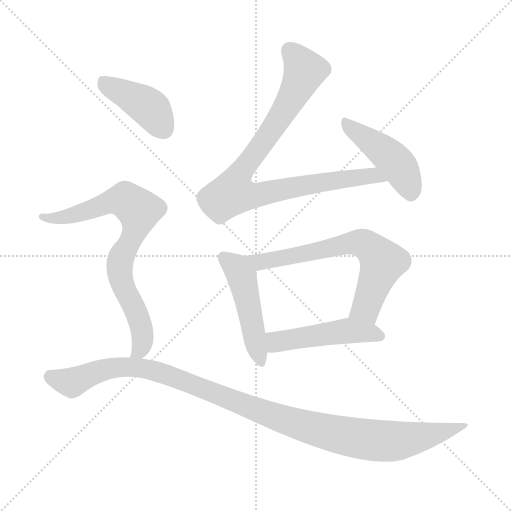
t = 0.00 s
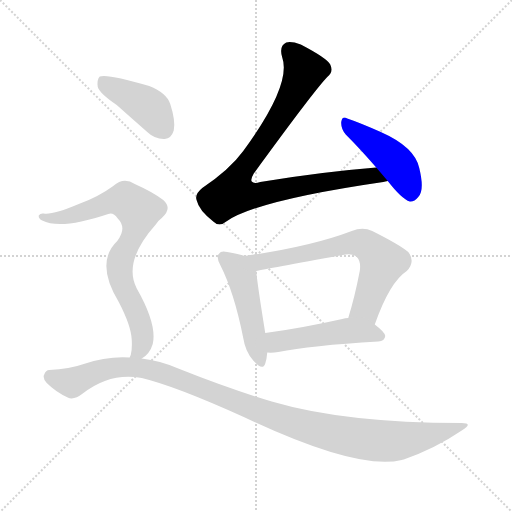
t = 1.26 s
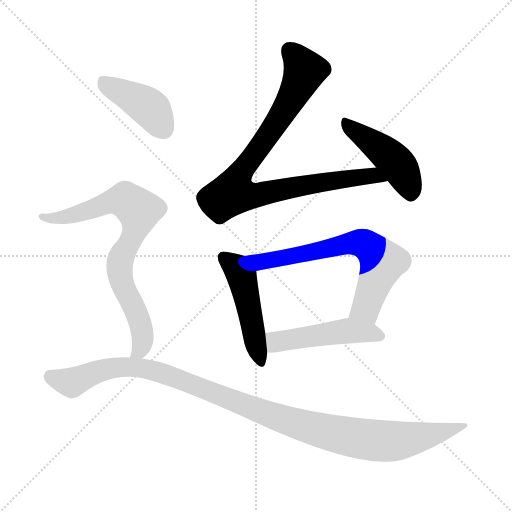
t = 2.52 s
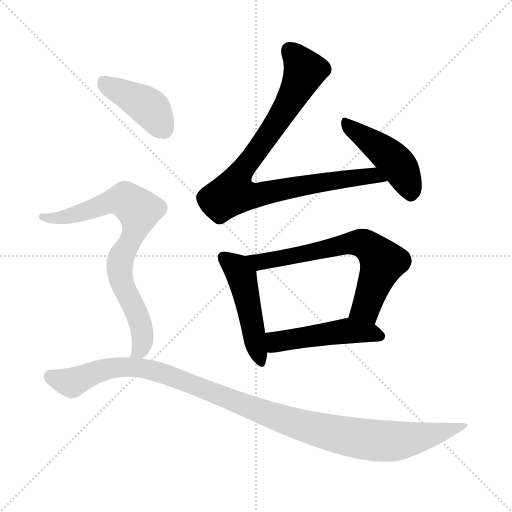
t = 3.78 s
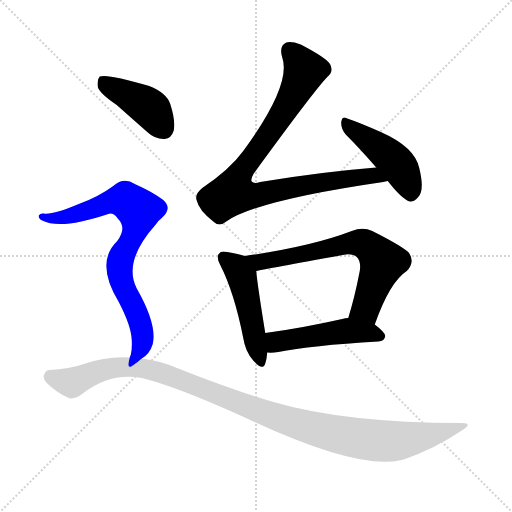
t = 5.04 s
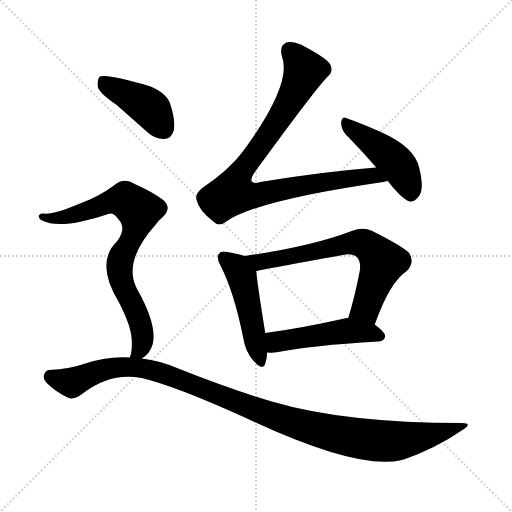
t = 6.30 s

The animated SVG that drew these frames (rendered in a browser with its animation timeline set to each time). Animation: 8 CSS @keyframes rules; one cycle of 6.30 s.

<svg version="1.1" viewBox="0 0 1024 1024" xmlns="http://www.w3.org/2000/svg">
  <g stroke="lightgray" stroke-dasharray="1,1" stroke-width="1" transform="scale(4, 4)">
    <line x1="0" y1="0" x2="256" y2="256"></line>
    <line x1="256" y1="0" x2="0" y2="256"></line>
    <line x1="128" y1="0" x2="128" y2="256"></line>
    <line x1="0" y1="128" x2="256" y2="128"></line>
  </g>
<g transform="scale(1, -1) translate(0, -900)">
   <style type="text/css">
    @keyframes keyframes0 {
      from {
       stroke: blue;
       stroke-dashoffset: 901;
       stroke-width: 128;
       }
       75% {
       animation-timing-function: step-end;
       stroke: blue;
       stroke-dashoffset: 0;
       stroke-width: 128;
       }
       to {
       stroke: black;
       stroke-width: 1024;
       }
       }
       #make-me-a-hanzi-animation-0 {
         animation: keyframes0 0.983236s both;
         animation-delay: 0.000000s;
         animation-timing-function: linear;
       }
    @keyframes keyframes1 {
      from {
       stroke: blue;
       stroke-dashoffset: 451;
       stroke-width: 128;
       }
       59% {
       animation-timing-function: step-end;
       stroke: blue;
       stroke-dashoffset: 0;
       stroke-width: 128;
       }
       to {
       stroke: black;
       stroke-width: 1024;
       }
       }
       #make-me-a-hanzi-animation-1 {
         animation: keyframes1 0.617025s both;
         animation-delay: 0.983236s;
         animation-timing-function: linear;
       }
    @keyframes keyframes2 {
      from {
       stroke: blue;
       stroke-dashoffset: 479;
       stroke-width: 128;
       }
       61% {
       animation-timing-function: step-end;
       stroke: blue;
       stroke-dashoffset: 0;
       stroke-width: 128;
       }
       to {
       stroke: black;
       stroke-width: 1024;
       }
       }
       #make-me-a-hanzi-animation-2 {
         animation: keyframes2 0.639811s both;
         animation-delay: 1.600260s;
         animation-timing-function: linear;
       }
    @keyframes keyframes3 {
      from {
       stroke: blue;
       stroke-dashoffset: 672;
       stroke-width: 128;
       }
       69% {
       animation-timing-function: step-end;
       stroke: blue;
       stroke-dashoffset: 0;
       stroke-width: 128;
       }
       to {
       stroke: black;
       stroke-width: 1024;
       }
       }
       #make-me-a-hanzi-animation-3 {
         animation: keyframes3 0.796875s both;
         animation-delay: 2.240072s;
         animation-timing-function: linear;
       }
    @keyframes keyframes4 {
      from {
       stroke: blue;
       stroke-dashoffset: 486;
       stroke-width: 128;
       }
       61% {
       animation-timing-function: step-end;
       stroke: blue;
       stroke-dashoffset: 0;
       stroke-width: 128;
       }
       to {
       stroke: black;
       stroke-width: 1024;
       }
       }
       #make-me-a-hanzi-animation-4 {
         animation: keyframes4 0.645508s both;
         animation-delay: 3.036947s;
         animation-timing-function: linear;
       }
    @keyframes keyframes5 {
      from {
       stroke: blue;
       stroke-dashoffset: 418;
       stroke-width: 128;
       }
       58% {
       animation-timing-function: step-end;
       stroke: blue;
       stroke-dashoffset: 0;
       stroke-width: 128;
       }
       to {
       stroke: black;
       stroke-width: 1024;
       }
       }
       #make-me-a-hanzi-animation-5 {
         animation: keyframes5 0.590169s both;
         animation-delay: 3.682454s;
         animation-timing-function: linear;
       }
    @keyframes keyframes6 {
      from {
       stroke: blue;
       stroke-dashoffset: 779;
       stroke-width: 128;
       }
       72% {
       animation-timing-function: step-end;
       stroke: blue;
       stroke-dashoffset: 0;
       stroke-width: 128;
       }
       to {
       stroke: black;
       stroke-width: 1024;
       }
       }
       #make-me-a-hanzi-animation-6 {
         animation: keyframes6 0.883952s both;
         animation-delay: 4.272624s;
         animation-timing-function: linear;
       }
    @keyframes keyframes7 {
      from {
       stroke: blue;
       stroke-dashoffset: 1101;
       stroke-width: 128;
       }
       78% {
       animation-timing-function: step-end;
       stroke: blue;
       stroke-dashoffset: 0;
       stroke-width: 128;
       }
       to {
       stroke: black;
       stroke-width: 1024;
       }
       }
       #make-me-a-hanzi-animation-7 {
         animation: keyframes7 1.145996s both;
         animation-delay: 5.156576s;
         animation-timing-function: linear;
       }
</style>
<path d="M 752.5 565.0 Q 640.5 556.0 520.5 536.0 Q 507.5 532.0 503.5 537.0 Q 500.5 541.0 507.5 553.0 Q 628.5 719.0 654.5 746.0 Q 667.5 756.0 660.5 771.0 Q 653.5 784.0 601.5 811.0 Q 582.5 818.0 572.5 815.0 Q 557.5 808.0 564.5 785.0 Q 583.5 731.0 486.5 598.0 Q 459.5 561.0 404.5 524.0 Q 388.5 511.0 393.5 499.0 Q 397.5 480.0 426.5 457.0 Q 438.5 445.0 452.5 457.0 Q 512.5 499.0 766.5 536.0 Q 770.5 537.0 775.5 538.0 C 805.5 543.0 782.5 568.0 752.5 565.0 Z" fill="lightgray"></path> 
<path d="M 775.5 538.0 Q 803.5 502.0 819.5 497.0 Q 828.5 496.0 836.5 506.0 Q 849.5 519.0 838.5 564.0 Q 829.5 606.0 761.5 636.0 Q 718.5 655.0 694.5 663.0 Q 684.5 669.0 682.5 656.0 Q 681.5 643.0 691.5 631.0 Q 719.5 603.0 752.5 565.0 L 775.5 538.0 Z" fill="lightgray"></path> 
<path d="M 489.5 388.0 Q 477.5 392.0 454.5 396.0 Q 441.5 399.0 438.5 393.0 Q 431.5 387.0 440.5 370.0 Q 468.5 315.0 486.5 224.0 Q 490.5 197.0 506.5 179.0 Q 525.5 157.0 530.5 173.0 Q 533.5 182.0 534.5 195.0 L 530.5 234.0 Q 514.5 333.0 512.5 358.0 C 510.5 382.0 510.5 382.0 489.5 388.0 Z" fill="lightgray"></path> 
<path d="M 749.5 251.0 Q 779.5 336.0 813.5 358.0 Q 831.5 377.0 816.5 396.0 Q 798.5 411.0 744.5 438.0 Q 725.5 447.0 703.5 438.0 Q 622.5 407.0 489.5 388.0 C 459.5 384.0 483.5 352.0 512.5 358.0 Q 531.5 362.0 685.5 390.0 Q 704.5 394.0 713.5 386.0 Q 722.5 377.0 719.5 358.0 Q 709.5 306.0 696.5 264.0 C 687.5 235.0 739.5 223.0 749.5 251.0 Z" fill="lightgray"></path> 
<path d="M 534.5 195.0 Q 544.5 194.0 556.5 196.0 Q 620.5 209.0 756.5 217.0 Q 769.5 218.0 770.5 228.0 Q 770.5 235.0 749.5 251.0 C 728.5 268.0 726.5 267.0 696.5 264.0 Q 690.5 264.0 684.5 262.0 Q 599.5 243.0 530.5 234.0 C 500.5 230.0 504.5 196.0 534.5 195.0 Z" fill="lightgray"></path> 
<path d="M 233.5 690.0 Q 261.5 665.0 294.5 636.0 Q 310.5 621.0 329.5 622.0 Q 342.5 623.0 347.5 639.0 Q 351.5 658.0 340.5 692.0 Q 333.5 714.0 298.5 728.0 Q 214.5 753.0 199.5 747.0 Q 193.5 741.0 195.5 726.0 Q 199.5 713.0 233.5 690.0 Z" fill="lightgray"></path> 
<path d="M 283.5 183.0 Q 299.5 192.0 305.5 212.0 Q 314.5 251.0 273.5 323.0 Q 245.5 377.0 311.5 451.0 Q 315.5 458.0 323.5 464.0 Q 345.5 483.0 326.5 500.0 Q 305.5 516.0 269.5 532.0 Q 247.5 547.0 226.5 528.0 Q 196.5 506.0 157.5 492.0 Q 105.5 470.0 87.5 473.0 Q 80.5 474.0 77.5 469.0 Q 76.5 463.0 84.5 459.0 Q 121.5 440.0 216.5 472.0 Q 226.5 476.0 235.5 463.0 Q 254.5 444.0 234.5 418.0 Q 189.5 375.0 237.5 296.0 Q 262.5 248.0 263.5 220.0 Q 264.5 201.0 261.5 190.0 Q 260.5 189.0 259.5 185.0 C 252.5 157.0 260.5 164.0 283.5 183.0 Z" fill="lightgray"></path> 
<path d="M 259.5 185.0 Q 214.5 188.0 167.5 172.0 Q 139.5 162.0 98.5 160.0 Q 91.5 160.0 88.5 151.0 Q 84.5 144.0 93.5 134.0 Q 111.5 116.0 135.5 105.0 Q 147.5 99.0 165.5 113.0 Q 220.5 156.0 283.5 144.0 Q 350.5 128.0 487.5 66.0 Q 715.5 -42.0 803.5 -20.0 Q 804.5 -19.0 807.5 -19.0 Q 870.5 3.0 923.5 39.0 Q 947.5 54.0 923.5 54.0 Q 689.5 54.0 543.5 97.0 Q 459.5 122.0 356.5 163.0 Q 319.5 179.0 283.5 183.0 L 259.5 185.0 Z" fill="lightgray"></path> 
      <clipPath id="make-me-a-hanzi-clip-0">
      <path d="M 752.5 565.0 Q 640.5 556.0 520.5 536.0 Q 507.5 532.0 503.5 537.0 Q 500.5 541.0 507.5 553.0 Q 628.5 719.0 654.5 746.0 Q 667.5 756.0 660.5 771.0 Q 653.5 784.0 601.5 811.0 Q 582.5 818.0 572.5 815.0 Q 557.5 808.0 564.5 785.0 Q 583.5 731.0 486.5 598.0 Q 459.5 561.0 404.5 524.0 Q 388.5 511.0 393.5 499.0 Q 397.5 480.0 426.5 457.0 Q 438.5 445.0 452.5 457.0 Q 512.5 499.0 766.5 536.0 Q 770.5 537.0 775.5 538.0 C 805.5 543.0 782.5 568.0 752.5 565.0 Z" fill="lightgray"></path>
      </clipPath>
      <path clip-path="url(#make-me-a-hanzi-clip-0)" d="M 579.5 800.0 L 597.5 780.0 L 607.5 753.0 L 560.5 665.0 L 480.5 555.0 L 465.5 514.0 L 513.5 509.0 L 579.5 525.0 L 745.5 549.0 L 770.5 541.0 " fill="none" id="make-me-a-hanzi-animation-0" stroke-dasharray="773 1546" stroke-linecap="round"></path>

      <clipPath id="make-me-a-hanzi-clip-1">
      <path d="M 775.5 538.0 Q 803.5 502.0 819.5 497.0 Q 828.5 496.0 836.5 506.0 Q 849.5 519.0 838.5 564.0 Q 829.5 606.0 761.5 636.0 Q 718.5 655.0 694.5 663.0 Q 684.5 669.0 682.5 656.0 Q 681.5 643.0 691.5 631.0 Q 719.5 603.0 752.5 565.0 L 775.5 538.0 Z" fill="lightgray"></path>
      </clipPath>
      <path clip-path="url(#make-me-a-hanzi-clip-1)" d="M 693.5 651.0 L 796.5 570.0 L 821.5 511.0 " fill="none" id="make-me-a-hanzi-animation-1" stroke-dasharray="323 646" stroke-linecap="round"></path>

      <clipPath id="make-me-a-hanzi-clip-2">
      <path d="M 489.5 388.0 Q 477.5 392.0 454.5 396.0 Q 441.5 399.0 438.5 393.0 Q 431.5 387.0 440.5 370.0 Q 468.5 315.0 486.5 224.0 Q 490.5 197.0 506.5 179.0 Q 525.5 157.0 530.5 173.0 Q 533.5 182.0 534.5 195.0 L 530.5 234.0 Q 514.5 333.0 512.5 358.0 C 510.5 382.0 510.5 382.0 489.5 388.0 Z" fill="lightgray"></path>
      </clipPath>
      <path clip-path="url(#make-me-a-hanzi-clip-2)" d="M 448.5 385.0 L 483.5 347.0 L 519.5 179.0 " fill="none" id="make-me-a-hanzi-animation-2" stroke-dasharray="351 702" stroke-linecap="round"></path>

      <clipPath id="make-me-a-hanzi-clip-3">
      <path d="M 749.5 251.0 Q 779.5 336.0 813.5 358.0 Q 831.5 377.0 816.5 396.0 Q 798.5 411.0 744.5 438.0 Q 725.5 447.0 703.5 438.0 Q 622.5 407.0 489.5 388.0 C 459.5 384.0 483.5 352.0 512.5 358.0 Q 531.5 362.0 685.5 390.0 Q 704.5 394.0 713.5 386.0 Q 722.5 377.0 719.5 358.0 Q 709.5 306.0 696.5 264.0 C 687.5 235.0 739.5 223.0 749.5 251.0 Z" fill="lightgray"></path>
      </clipPath>
      <path clip-path="url(#make-me-a-hanzi-clip-3)" d="M 499.5 387.0 L 508.5 379.0 L 525.5 377.0 L 705.5 414.0 L 729.5 412.0 L 764.5 376.0 L 731.5 285.0 L 704.5 268.0 " fill="none" id="make-me-a-hanzi-animation-3" stroke-dasharray="544 1088" stroke-linecap="round"></path>

      <clipPath id="make-me-a-hanzi-clip-4">
      <path d="M 534.5 195.0 Q 544.5 194.0 556.5 196.0 Q 620.5 209.0 756.5 217.0 Q 769.5 218.0 770.5 228.0 Q 770.5 235.0 749.5 251.0 C 728.5 268.0 726.5 267.0 696.5 264.0 Q 690.5 264.0 684.5 262.0 Q 599.5 243.0 530.5 234.0 C 500.5 230.0 504.5 196.0 534.5 195.0 Z" fill="lightgray"></path>
      </clipPath>
      <path clip-path="url(#make-me-a-hanzi-clip-4)" d="M 539.5 202.0 L 552.5 216.0 L 681.5 237.0 L 738.5 235.0 L 760.5 228.0 " fill="none" id="make-me-a-hanzi-animation-4" stroke-dasharray="358 716" stroke-linecap="round"></path>

      <clipPath id="make-me-a-hanzi-clip-5">
      <path d="M 233.5 690.0 Q 261.5 665.0 294.5 636.0 Q 310.5 621.0 329.5 622.0 Q 342.5 623.0 347.5 639.0 Q 351.5 658.0 340.5 692.0 Q 333.5 714.0 298.5 728.0 Q 214.5 753.0 199.5 747.0 Q 193.5 741.0 195.5 726.0 Q 199.5 713.0 233.5 690.0 Z" fill="lightgray"></path>
      </clipPath>
      <path clip-path="url(#make-me-a-hanzi-clip-5)" d="M 203.5 740.0 L 298.5 685.0 L 327.5 642.0 " fill="none" id="make-me-a-hanzi-animation-5" stroke-dasharray="290 580" stroke-linecap="round"></path>

      <clipPath id="make-me-a-hanzi-clip-6">
      <path d="M 283.5 183.0 Q 299.5 192.0 305.5 212.0 Q 314.5 251.0 273.5 323.0 Q 245.5 377.0 311.5 451.0 Q 315.5 458.0 323.5 464.0 Q 345.5 483.0 326.5 500.0 Q 305.5 516.0 269.5 532.0 Q 247.5 547.0 226.5 528.0 Q 196.5 506.0 157.5 492.0 Q 105.5 470.0 87.5 473.0 Q 80.5 474.0 77.5 469.0 Q 76.5 463.0 84.5 459.0 Q 121.5 440.0 216.5 472.0 Q 226.5 476.0 235.5 463.0 Q 254.5 444.0 234.5 418.0 Q 189.5 375.0 237.5 296.0 Q 262.5 248.0 263.5 220.0 Q 264.5 201.0 261.5 190.0 Q 260.5 189.0 259.5 185.0 C 252.5 157.0 260.5 164.0 283.5 183.0 Z" fill="lightgray"></path>
      </clipPath>
      <path clip-path="url(#make-me-a-hanzi-clip-6)" d="M 84.5 466.0 L 122.5 464.0 L 236.5 500.0 L 250.5 500.0 L 277.5 479.0 L 270.5 441.0 L 243.5 388.0 L 238.5 361.0 L 243.5 333.0 L 267.5 288.0 L 284.5 237.0 L 282.5 206.0 L 265.5 185.0 " fill="none" id="make-me-a-hanzi-animation-6" stroke-dasharray="651 1302" stroke-linecap="round"></path>

      <clipPath id="make-me-a-hanzi-clip-7">
      <path d="M 259.5 185.0 Q 214.5 188.0 167.5 172.0 Q 139.5 162.0 98.5 160.0 Q 91.5 160.0 88.5 151.0 Q 84.5 144.0 93.5 134.0 Q 111.5 116.0 135.5 105.0 Q 147.5 99.0 165.5 113.0 Q 220.5 156.0 283.5 144.0 Q 350.5 128.0 487.5 66.0 Q 715.5 -42.0 803.5 -20.0 Q 804.5 -19.0 807.5 -19.0 Q 870.5 3.0 923.5 39.0 Q 947.5 54.0 923.5 54.0 Q 689.5 54.0 543.5 97.0 Q 459.5 122.0 356.5 163.0 Q 319.5 179.0 283.5 183.0 L 259.5 185.0 Z" fill="lightgray"></path>
      </clipPath>
      <path clip-path="url(#make-me-a-hanzi-clip-7)" d="M 102.5 146.0 L 143.5 135.0 L 209.5 161.0 L 251.5 167.0 L 288.5 164.0 L 570.5 59.0 L 731.5 21.0 L 796.5 18.0 L 884.5 35.0 L 913.5 47.0 " fill="none" id="make-me-a-hanzi-animation-7" stroke-dasharray="973 1946" stroke-linecap="round"></path>

</g>
</svg>
